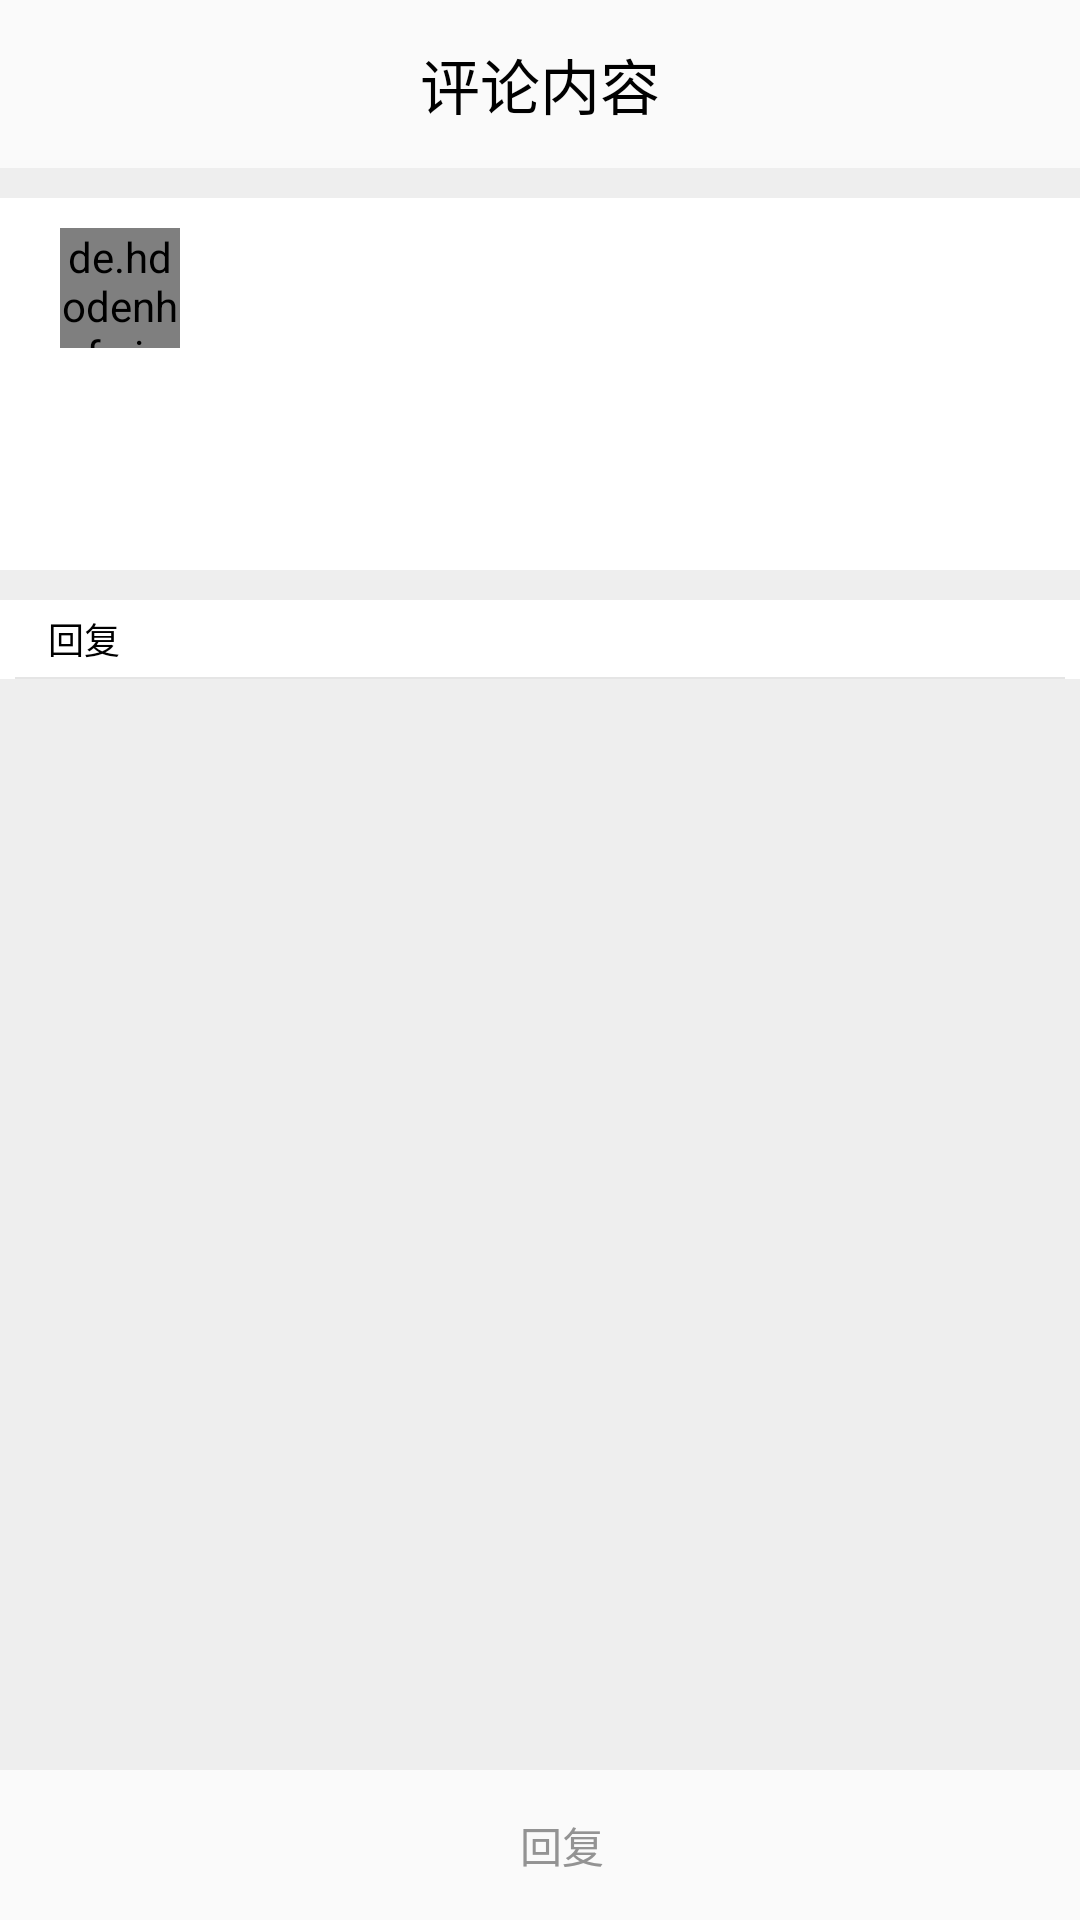

The Android layout XML behind this screen, and the referenced resources:
<!-- AndroidManifest.xml: application theme Theme.App -->
<!-- res/layout/activity_comment.xml -->
<?xml version="1.0" encoding="utf-8"?>
<LinearLayout xmlns:android="http://schemas.android.com/apk/res/android"
    xmlns:app="http://schemas.android.com/apk/res-auto"
    xmlns:tools="http://schemas.android.com/tools"
    android:layout_width="match_parent"
    android:layout_height="match_parent"
    android:background="@color/background_color"
    android:orientation="vertical">

    <LinearLayout
        android:layout_width="match_parent"
        android:layout_height="wrap_content">

        <androidx.appcompat.widget.Toolbar
            android:layout_width="match_parent"
            android:layout_height="wrap_content"
            android:background="@color/toolbar_color">

            <ImageView
                android:id="@+id/reBack"
                android:layout_width="30dp"
                android:layout_height="30dp"
                android:layout_gravity="left"
                android:layout_marginRight="20dp"
                android:background="@mipmap/return_1"
                android:gravity="center" />

            <TextView
                android:layout_width="wrap_content"
                android:layout_height="wrap_content"
                android:layout_gravity="center"
                android:gravity="center"
                android:text="评论内容"
                android:textColor="#000000"
                android:textSize="20sp" />

            <Button
                android:id="@+id/comment_del"
                android:layout_width="64dp"
                android:layout_height="33dp"
                android:layout_gravity="right"
                android:layout_marginEnd="24dp"
                android:background="@color/main"
                android:gravity="center"
                android:text="刪除"
                android:textColor="@color/white"
                android:textSize="18sp"
                android:visibility="gone" />

        </androidx.appcompat.widget.Toolbar>

    </LinearLayout>

    <androidx.coordinatorlayout.widget.CoordinatorLayout
        android:layout_width="match_parent"
        android:layout_height="match_parent">

        <ScrollView
            android:layout_width="match_parent"
            android:layout_height="wrap_content"
            android:layout_marginBottom="50dp">

            <LinearLayout
                android:layout_width="match_parent"
                android:layout_height="wrap_content"
                android:layout_marginBottom="50dp"
                android:orientation="vertical">

                <LinearLayout
                    android:layout_width="match_parent"
                    android:layout_height="wrap_content"
                    android:layout_marginTop="10dp"
                    android:background="@color/white"
                    android:orientation="vertical">

                    <LinearLayout
                        android:layout_width="match_parent"
                        android:layout_height="85dp"
                        android:orientation="horizontal">

                        <de.hdodenhof.circleimageview.CircleImageView
                            android:id="@+id/headImg"
                            android:layout_width="40dp"
                            android:layout_height="40dp"
                            android:layout_marginStart="20dp"
                            android:layout_marginTop="10dp" />

                        <LinearLayout
                            android:layout_width="wrap_content"
                            android:layout_height="wrap_content"
                            android:layout_marginStart="10dp"
                            android:orientation="vertical">

                            <TextView
                                android:id="@+id/userNickname"
                                android:layout_width="wrap_content"
                                android:layout_height="wrap_content"
                                android:layout_marginTop="10dp"
                                android:textColor="@color/black"
                                android:textSize="16sp" />

                        </LinearLayout>

                        <RelativeLayout
                            android:layout_width="match_parent"
                            android:layout_height="wrap_content"
                            android:layout_marginTop="25dp"
                            android:layout_marginEnd="30dp"
                            android:gravity="right">

                            <LinearLayout
                                android:layout_width="wrap_content"
                                android:layout_height="wrap_content"
                                android:orientation="horizontal">

                                <TextView
                                    android:id="@+id/comment_time"
                                    android:layout_width="wrap_content"
                                    android:layout_height="wrap_content"
                                    android:textColor="@color/Text_color" />

                            </LinearLayout>

                        </RelativeLayout>

                    </LinearLayout>

                    <LinearLayout
                        android:layout_width="match_parent"
                        android:layout_height="wrap_content">

                        <TextView
                            android:id="@+id/comment_content"
                            android:layout_width="match_parent"
                            android:layout_height="wrap_content"
                            android:layout_marginStart="20dp"
                            android:layout_marginEnd="10dp"
                            android:layout_marginBottom="20dp" />

                    </LinearLayout>

                </LinearLayout>

                <LinearLayout
                    android:layout_width="match_parent"
                    android:layout_height="wrap_content"
                    android:layout_marginTop="10dp"
                    android:background="@color/white"
                    android:orientation="vertical">

                    <TextView
                        android:layout_width="wrap_content"
                        android:layout_height="wrap_content"
                        android:layout_marginStart="16dp"
                        android:layout_marginTop="4dp"
                        android:layout_marginBottom="4dp"
                        android:text="回复"
                        android:textColor="@color/black"
                        android:textSize="12sp" />

                    <View
                        android:layout_width="wrap_content"
                        android:layout_height="0.8dp"
                        android:layout_marginStart="5dp"
                        android:layout_marginEnd="5dp"
                        android:background="@color/line" />

                    <ListView
                        android:id="@+id/reply_list"
                        android:layout_width="match_parent"
                        android:layout_height="match_parent" />

                </LinearLayout>

            </LinearLayout>

        </ScrollView>

        <LinearLayout
            android:id="@+id/reply_btn"
            android:layout_width="fill_parent"
            android:layout_height="50dp"
            android:layout_gravity="end|bottom|center"
            android:background="@color/toolbar_color"
            android:gravity="center">

            <LinearLayout
                android:layout_width="0dp"
                android:layout_height="wrap_content"
                android:layout_weight="1"
                android:gravity="center"
                android:orientation="horizontal">

                <ImageView
                    android:layout_width="15dp"
                    android:layout_height="15dp"
                    android:background="@drawable/comment" />

                <TextView
                    android:layout_width="wrap_content"
                    android:layout_height="wrap_content"
                    android:text="回复"
                    android:textColor="@color/Text_color2" />
            </LinearLayout>


        </LinearLayout>

    </androidx.coordinatorlayout.widget.CoordinatorLayout>

</LinearLayout>
<!-- resources referenced by this layout -->
<resources>
  <color name="Text_color">#333333</color>
  <color name="Text_color2">#939393</color>
  <color name="background_color">#eeeeee</color>
  <color name="black">#FF000000</color>
  <color name="line">#e5e5e5</color>
  <color name="main">#FD8C00</color>
  <color name="toolbar_color">#fafafa</color>
  <color name="white">#FFFFFFFF</color>
  <!-- drawable comment: png bitmap (mipmap-anydpi-v26, 3880 bytes) -->
  <!-- mipmap return_1: png bitmap (drawable-v24, 2502 bytes) -->
  <style name="Theme.App" parent="Theme.MaterialComponents.DayNight.Bridge">
          
          <item name="colorPrimary">@color/purple_500</item>
          <item name="colorPrimaryVariant">@color/purple_700</item>
          <item name="colorOnPrimary">@color/white</item>
          
          <item name="colorSecondary">@color/teal_200</item>
          <item name="colorSecondaryVariant">@color/teal_700</item>
          <item name="colorOnSecondary">@color/black</item>
          
          <item name="android:statusBarColor" tools:targetApi="l">?attr/colorPrimaryVariant</item>
          
          <item name="windowActionBar">false</item>
          <item name="windowNoTitle">true</item>
      </style>
  <color name="purple_500">#FF6200EE</color>
  <color name="purple_700">#FF3700B3</color>
  <color name="teal_200">#FF03DAC5</color>
  <color name="teal_700">#FF018786</color>
</resources>
